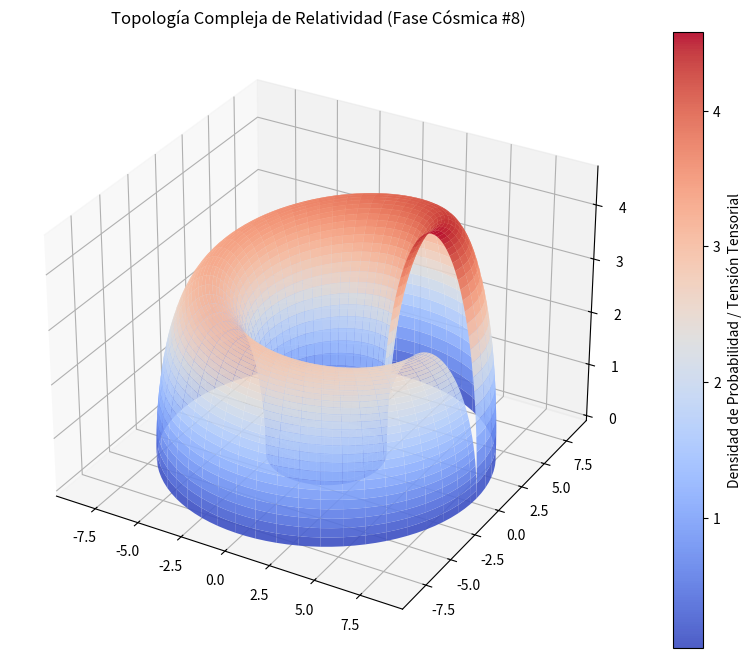

Write Python code to recreate this figure.
%matplotlib inline
# Simulación Cósmica: Relatividad - Variante 8
import numpy as np
import matplotlib.pyplot as plt
from mpl_toolkits.mplot3d import Axes3D

# Parámetros Físicos Cuánticos/Relativistas
alpha = 5.801
beta = 2.755
gamma = 4.611

u = np.linspace(0, 2 * np.pi, 100)
v = np.linspace(0, np.pi, 100)
U, V = np.meshgrid(u, v)

# Topología Espacio-Temporal Avanzada (Fase Cósmica)
X = (alpha + beta * np.cos(V)) * np.cos(U)
Y = (alpha + beta * np.cos(V)) * np.sin(U)
Z = gamma * np.sin(V) * np.exp(-U/10)

fig = plt.figure(figsize=(12, 8))
ax = fig.add_subplot(111, projection='3d')
surf = ax.plot_surface(X, Y, Z, cmap='coolwarm', edgecolor='none', alpha=0.9)

fig.colorbar(surf, ax=ax, label='Densidad de Probabilidad / Tensión Tensorial')
plt.title(r'Topología Compleja de Relatividad (Fase Cósmica #8)')
plt.show()
